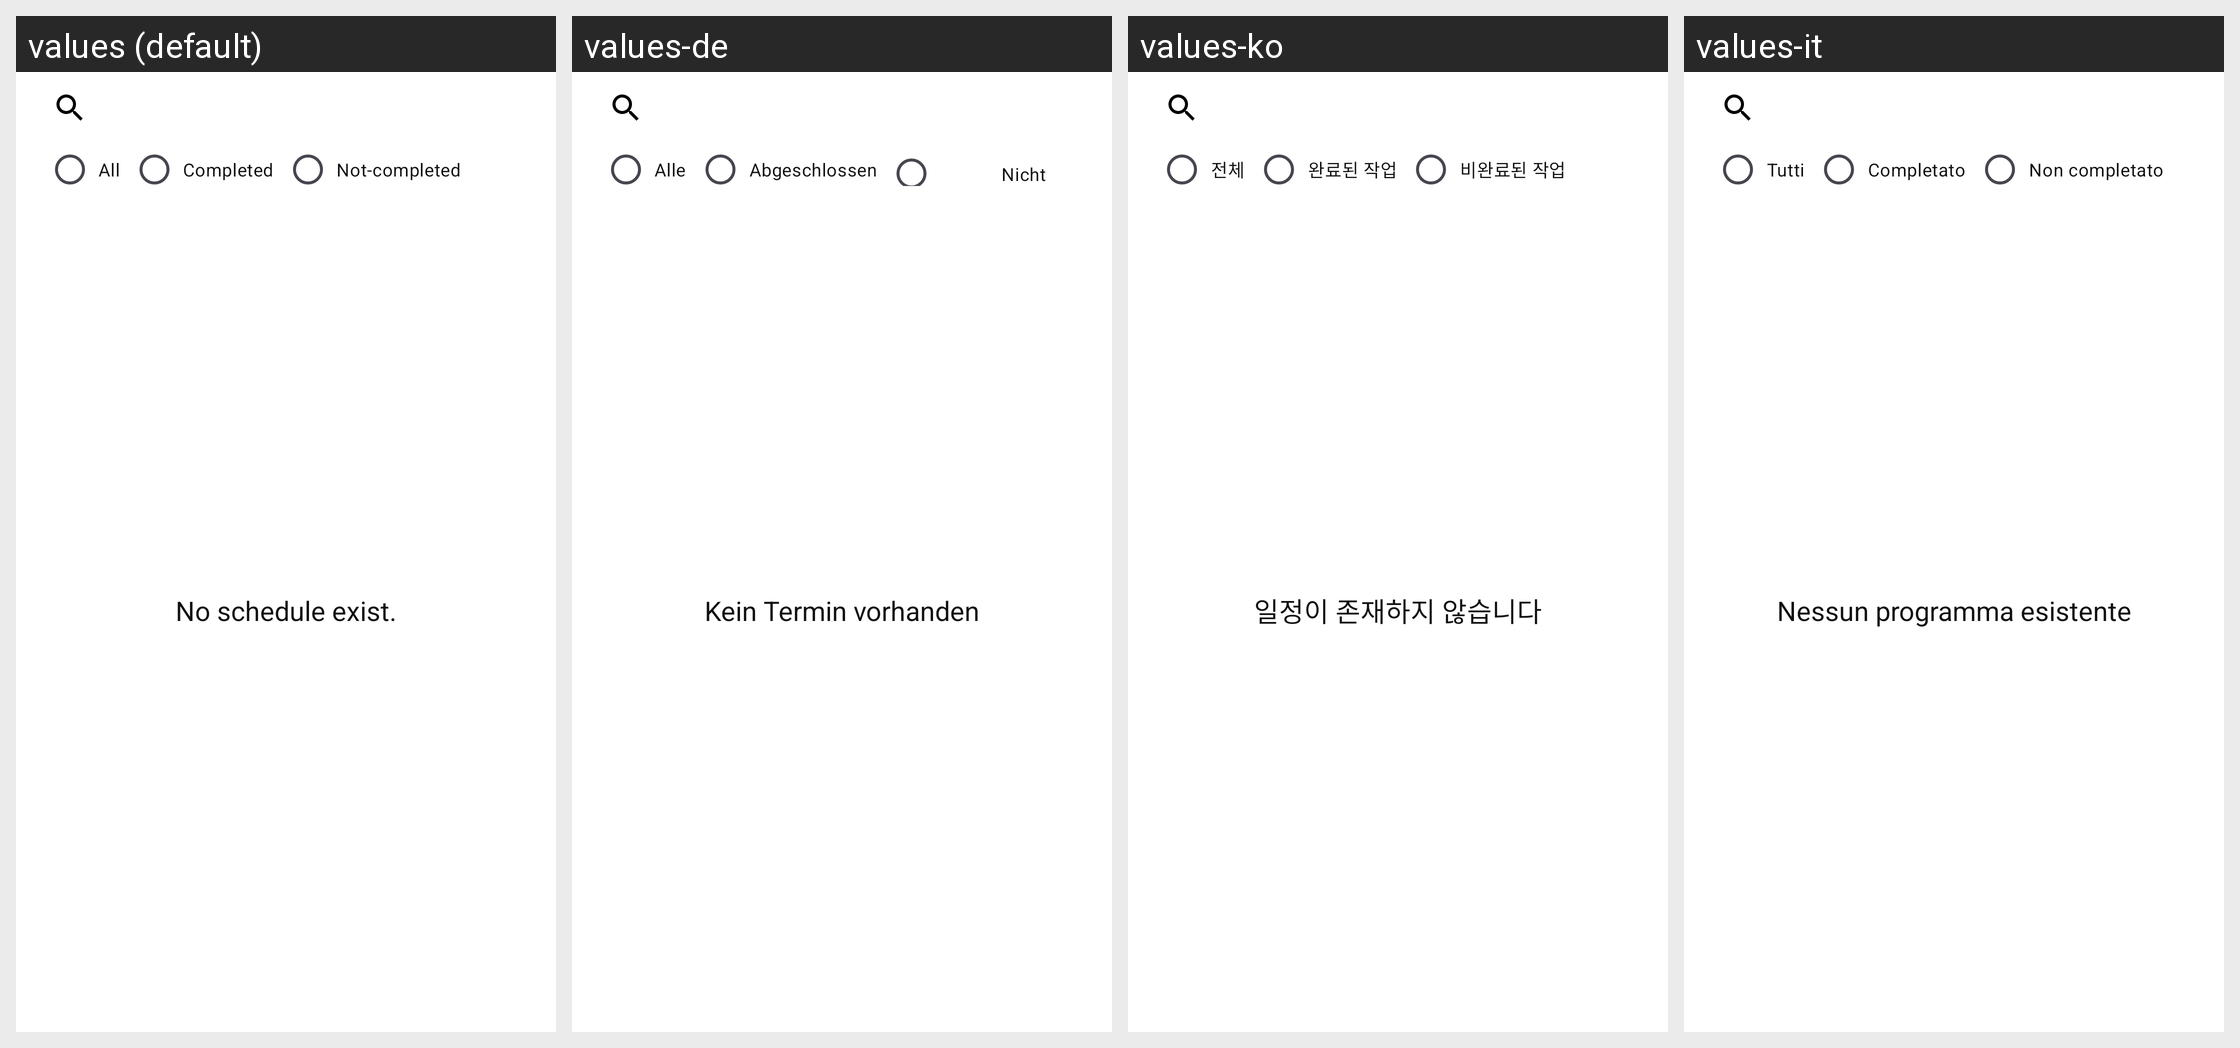

Translations of the strings shown on this Android screen, per locale in the grid:
Android screen res/layout/fragment_search.xml rendered under 4 locales, left to right: values (default), values-de, values-ko, values-it. Device: Nexus 5 (rendered at 1080×1920; each locale shown at half size, 540×960, under a caption strip naming it); theme Theme.Todo.
Other locales in the repository, not shown: values-en, values-fr, values-hi, values-ja, values-pt, values-zh.
Strings drawn on this screen, with the default value and each locale's value (text and hints the layout hard-codes, and strings that could not be matched under every locale, appear in the picture but are not listed):

all
  values: All
  values-de: Alle
  values-ko: 전체
  values-it: Tutti

complete2
  values: Completed
  values-de: Abgeschlossen
  values-ko: 완료된 작업
  values-it: Completato

not_complete
  values: Not-completed
  values-de: Nicht abgeschlossen
  values-ko: 비완료된 작업
  values-it: Non completato

no_schedule
  values: No schedule exist.
  values-de: Kein Termin vorhanden
  values-ko: 일정이 존재하지 않습니다
  values-it: Nessun programma esistente
